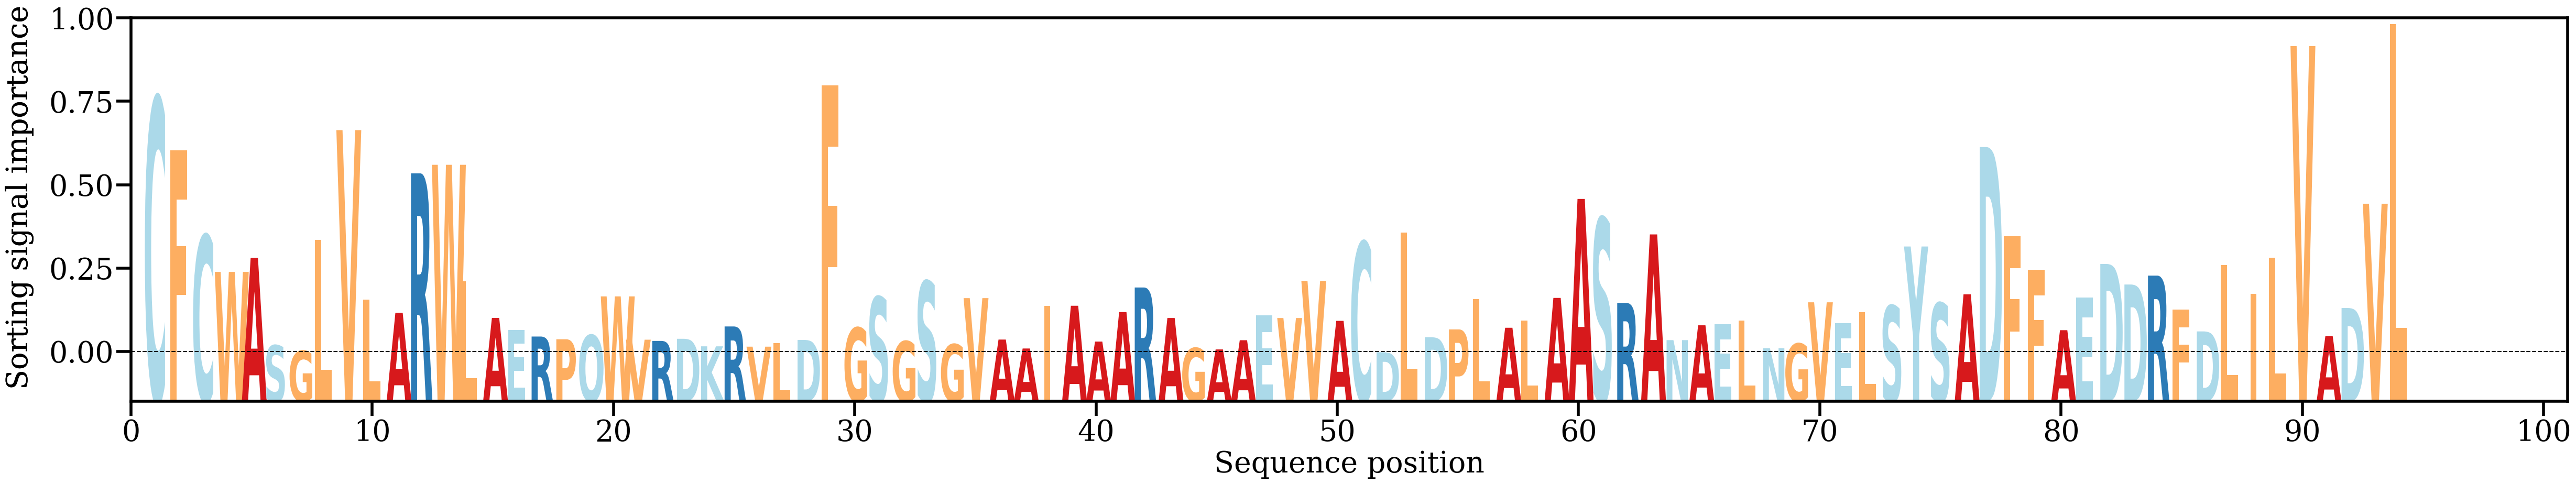

Data behind this chart, as committed beside it:
AA, Alpha
C, [0.04011024]
F, [0.03199809]
C, [0.01877154]
W, [0.0131163]
A, [0.0152964]
S, [0.00170499]
G, [0.00085018]
L, [0.01809597]
V, [0.03514055]
L, [0.00881944]
A, [0.00677806]
R, [0.02842167]
W, [0.02975365]
L, [0.01167999]
A, [0.00596147]
E, [0.00410917]
R, [0.00307777]
P, [0.00265389]
Q, [0.00328733]
W, [0.00930942]
V, [0.00258585]
R, [0.00239766]
D, [0.00272684]
K, [0.00155612]
R, [0.004642]
V, [0.00150502]
L, [0.00207965]
D, [0.00255035]
F, [0.04211499]
G, [0.00443879]
S, [0.00922169]
G, [0.0023383]
S, [0.01165819]
G, [0.00187128]
V, [0.00904119]
A, [0.00260725]
A, [0.00121972]
I, [0.00782203]
A, [0.00785776]
A, [0.00229358]
A, [0.00687734]
R, [0.01069673]
A, [0.00595591]
G, [0.00128749]
A, [0.00107399]
A, [0.00250473]
E, [0.00636343]
V, [0.00595002]
V, [0.01171165]
A, [0.00551337]
C, [0.01772835]
D, [0.00064337]
L, [0.01924614]
D, [0.00296822]
P, [0.0041845]
L, [0.00889356]
A, [0.00443947]
L, [0.00552612]
A, [0.00907654]
A, [0.02444967]
... 34 more rows
